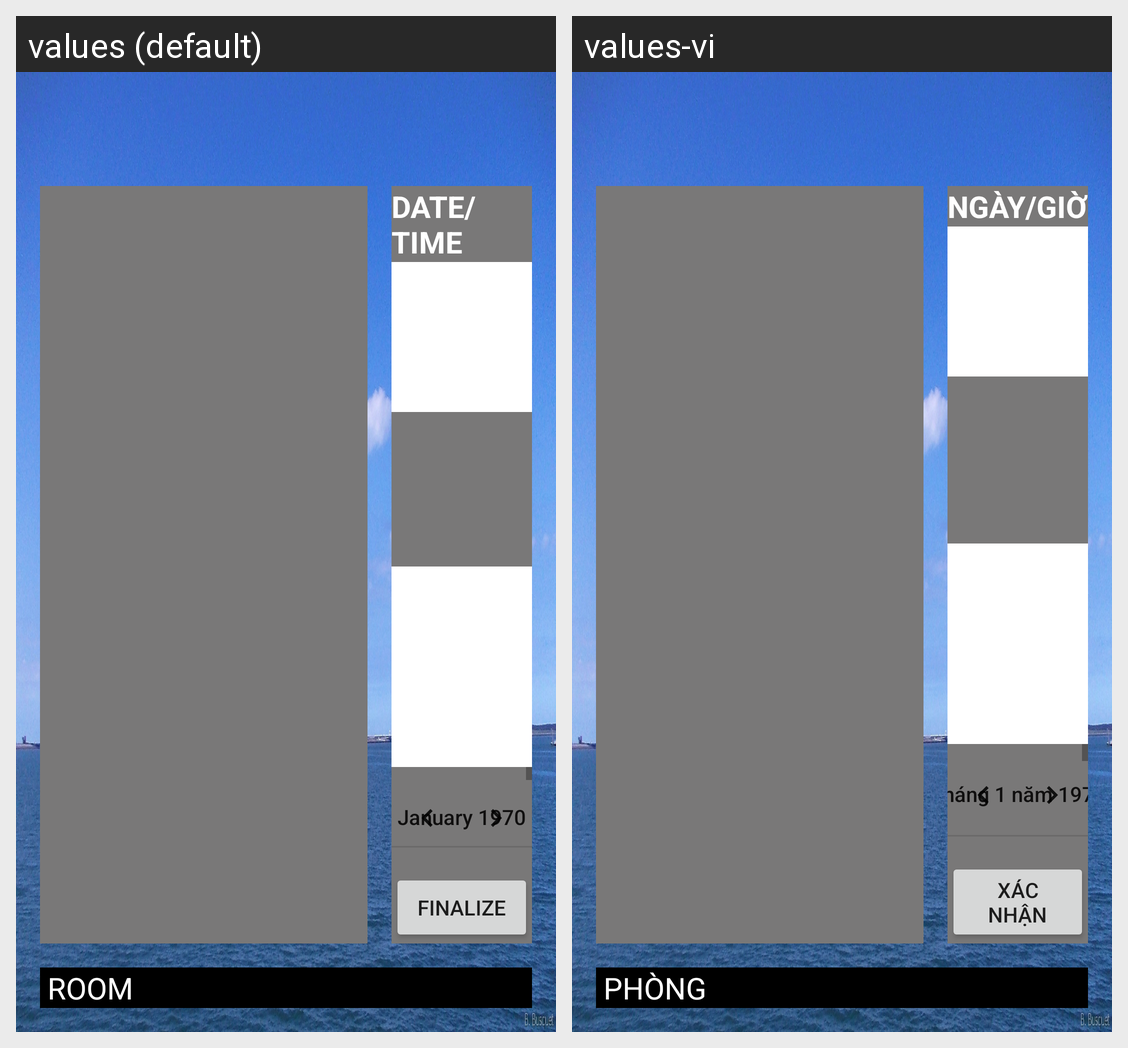

This grid shows one Android layout under two languages. Give, for every string resource on the screen, its name, the default text and each shown locale's text.
Android screen res/layout/layout_extra.xml rendered under 2 locales, left to right: values (default), values-vi. Device: Nexus 5 (rendered at 1080×1920; each locale shown at half size, 540×960, under a caption strip naming it); theme AppTheme.
Strings drawn on this screen, with the default value and each locale's value (text and hints the layout hard-codes, and strings that could not be matched under every locale, appear in the picture but are not listed):

datetime
  values: DATE/TIME
  values-vi: NGÀY/GIỜ

finalize
  values: FINALIZE
  values-vi: XÁC NHẬN

roomid
  values: ROOM
  values-vi: PHÒNG
